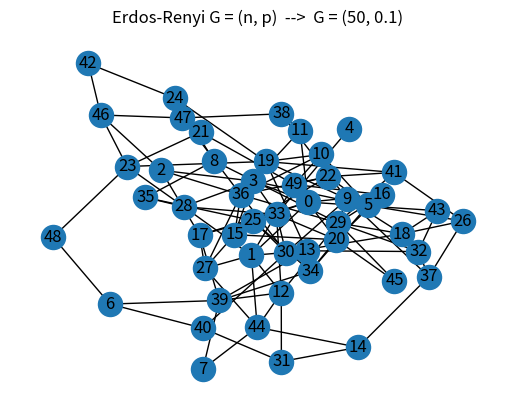

Python code for this plot: (Note: this script raises an exception after producing the figure.)
import os
import networkx as nx
import matplotlib.pyplot as plt
import random
import math

#from plotter.Plotter import Plotter

class ER:
    """Erdos-Renyi G = (n, p).

    ER: different values of "K" for G(N,K), or of "p" for G(N,p), e.g. p=0.00, 0.01, 0.02, 0.03, 0.05, 0.1
    Primero se crea un grafo de "n" nodos, luego se van tomando parejas de nodos aleatorias que no tengan aun enlace
    entre ellos y se toma un valor numero aleatorio que sera comparado con la variable "P" que nos indica la probabilidad
    de que exista un enlace entre dos nodos cualquiera. Se consideta un grafo aleatorio.
    """

    def ER(self, n, p, output_path=None):
        G = nx.Graph()

        for i in range(0, n):
            G.add_node(i)

        for i in range(0, n):
            for j in range(i + 1, n):
                if not G.has_node([i, j]) and random.uniform(0, 1) <= p:
                    G.add_edge(i, j)

        if output_path is not None:
            plt.title('Erdos-Renyi G = (n, p)  -->  G = ({}, {})'.format(n, p))
            nx.draw_spring(G, with_labels=True)
            plt.savefig(os.path.join(output_path, 'ER' + '_' + str(p) + '.png'))
            plt.clf()

            # exporting to geffy
            nx.write_gexf(G, os.path.join(output_path, 'ER' + '_' + str(p) + '.gexf'))

            adjacency_matrix = nx.to_numpy_matrix(G)
            max_k = n
            binomial_distribution = self.getBinomialDistribution(max_k, n, p)

            #plotter = Plotter()
            #plotter.histLinearScalePDF_ER(binomial_distribution, p, adjacency_matrix, output_path)

            # comienza desde 0 bin
            #plotter.histLinearScalePDF_ER_HISTO(binomial_distribution, p, adjacency_matrix, output_path)

        return G

    def getBinomialDistribution(self,k_max, n, p):
        binomial_dist = []

        for k in range(0, k_max):
            combinatorial_number = math.factorial(n - 1) / (math.factorial(int(k)) * math.factorial((n - 1) - int(k)))
            binomial_dist.append(combinatorial_number * (pow(p, k)) * pow(1 - p, n - 1 - k))

        return binomial_dist

if __name__ == '__main__':
    generator = ER()

    #ER: different values of "K" for G(N,K), or of "p" for G(N,p), e.g. p=0.00, 0.01, 0.02, 0.03, 0.05, 0.1
    generator.ER(50, 0.1, 'YOUR_OUTPUT_HERE')
